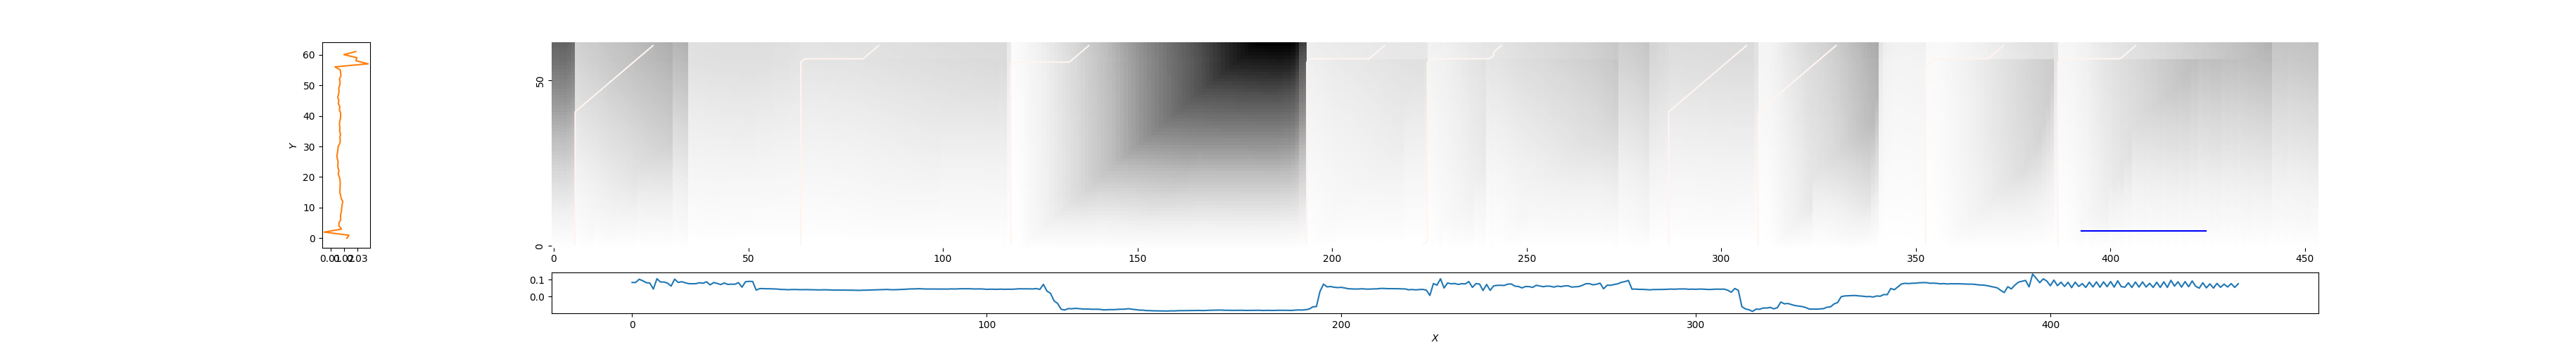

Values plotted in this chart, from the file beside it:
6, 26, 2.4328212141922916
64, 84, 1.283
118, 138, 1.933
194, 214, 1.052
224, 244, 1.21
287, 307, 1.464
310, 330, 1.908
353, 373, 0.9912
387, 407, 1.331
